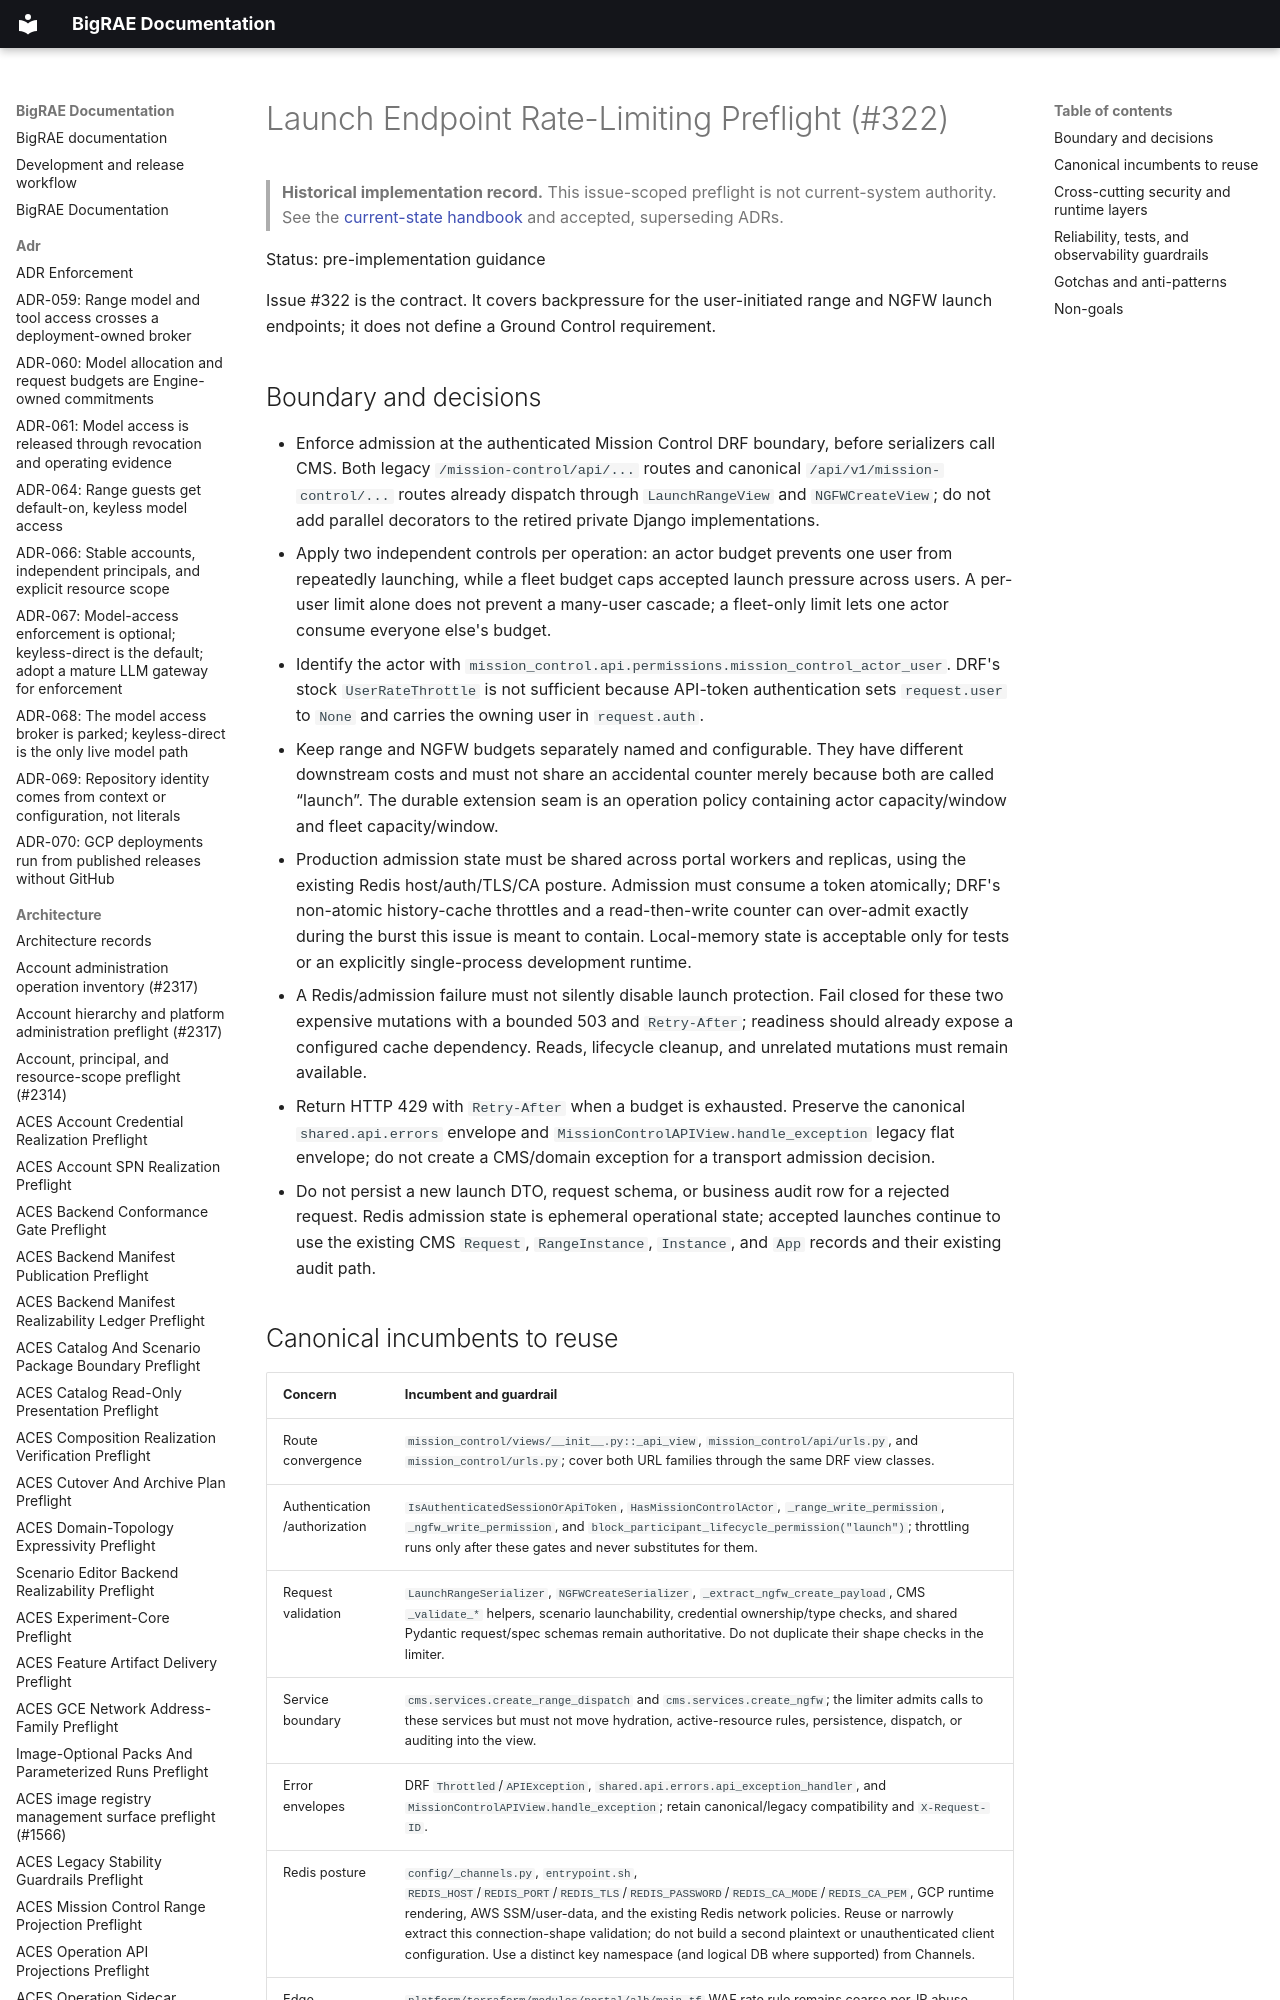

repository: Brad-Edwards/bigrae · page: architecture/launch-endpoint-rate-limiting-preflight-322/index.html · generator: mkdocs

# Launch Endpoint Rate-Limiting Preflight (#322)

> **Historical implementation record.** This issue-scoped preflight is not current-system authority. See the [current-state handbook](../technical/architecture.md) and accepted, superseding ADRs.


Status: pre-implementation guidance

Issue #322 is the contract. It covers backpressure for the user-initiated range
and NGFW launch endpoints; it does not define a Ground Control requirement.
